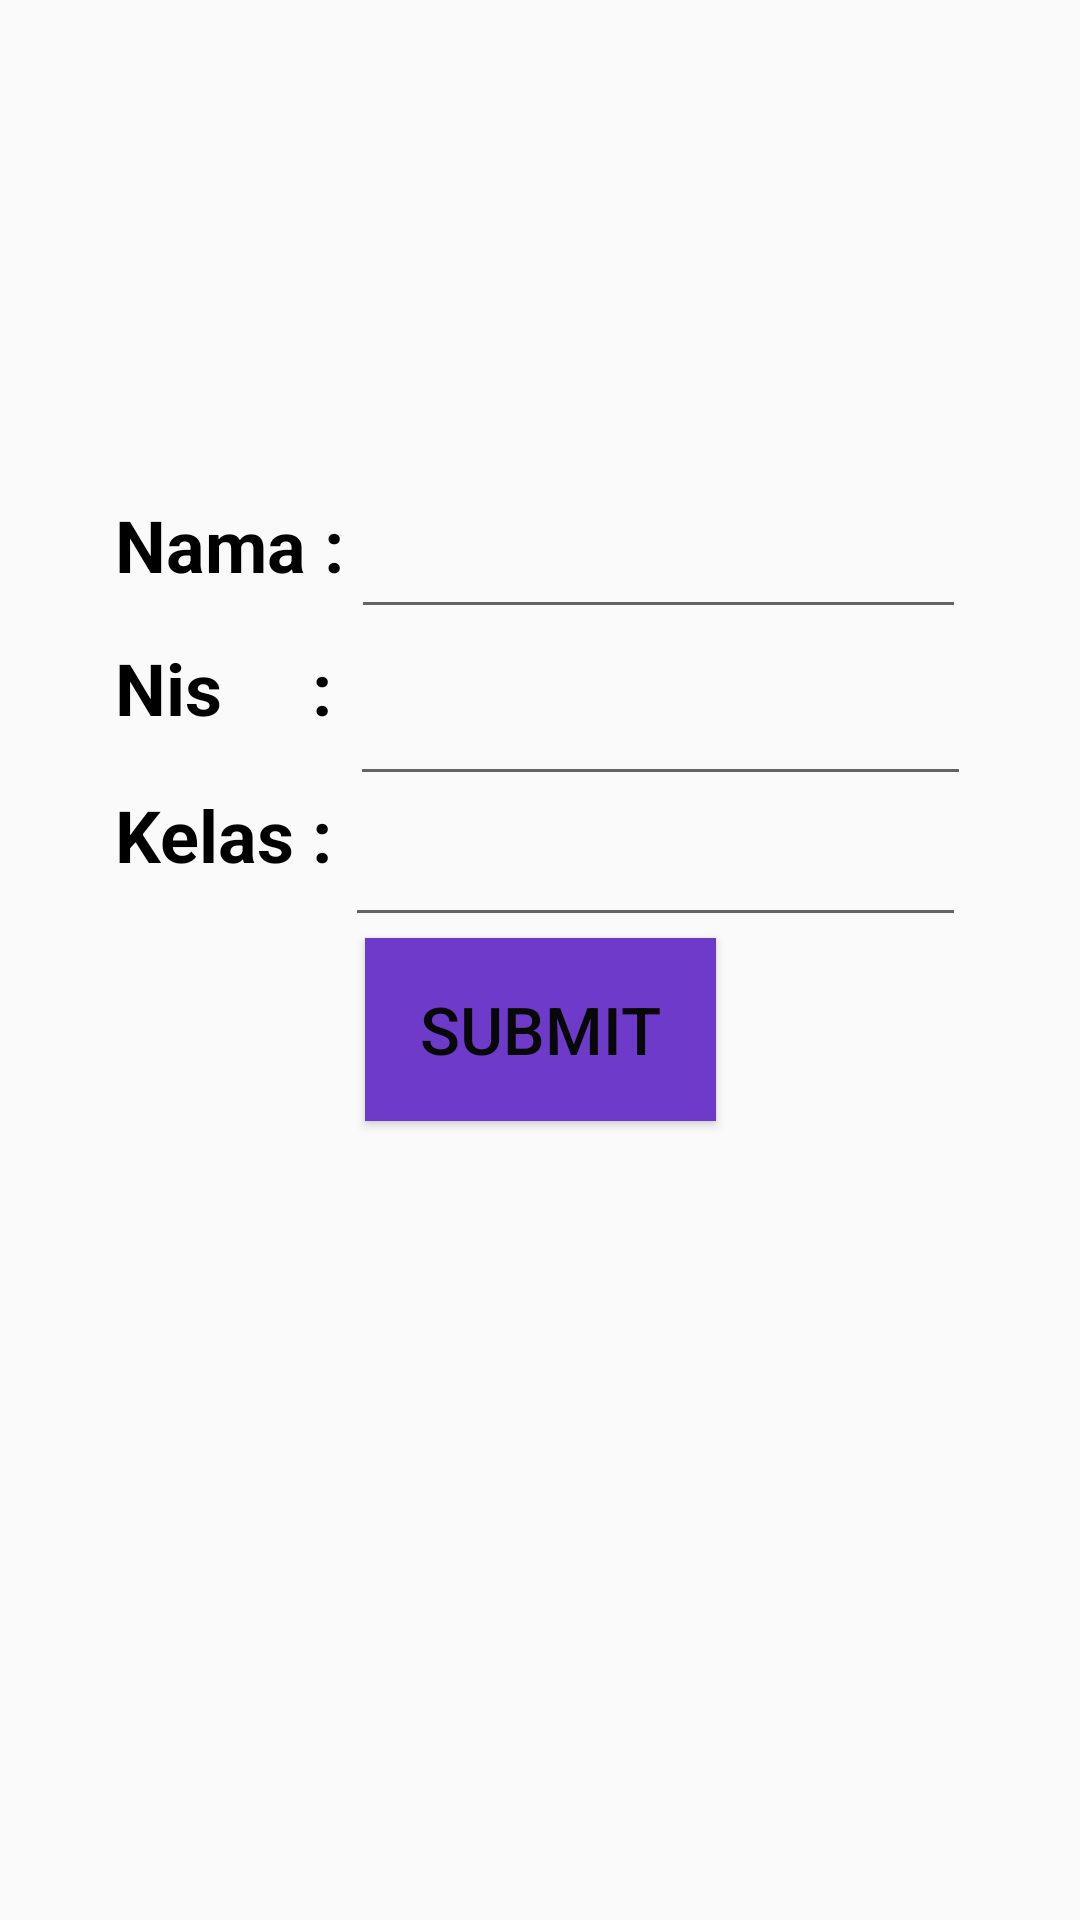

Android layout source for this screen:
<!-- AndroidManifest.xml: application theme Theme.JobSheet13N -->
<!-- res/layout/activity_main.xml -->
<?xml version="1.0" encoding="utf-8"?>
<android.support.constraint.ConstraintLayout xmlns:android="http://schemas.android.com/apk/res/android"
    xmlns:app="http://schemas.android.com/apk/res-auto"
    xmlns:tools="http://schemas.android.com/tools"
    android:layout_width="match_parent"
    android:layout_height="match_parent"
    tools:context=".MainActivity">


    <TextView
        android:id="@+id/namaView"
        android:layout_width="99dp"
        android:layout_height="47dp"
        android:text="Nama :"
        android:textSize="24sp"
        android:textColor="@color/black"
        android:textStyle="bold"
        app:layout_constraintBottom_toBottomOf="parent"
        app:layout_constraintEnd_toEndOf="parent"
        app:layout_constraintHorizontal_bias="0.147"
        app:layout_constraintStart_toStartOf="parent"
        app:layout_constraintTop_toTopOf="parent"
        app:layout_constraintVertical_bias="0.279" />

    <TextView
        android:id="@+id/NisView"
        android:layout_width="99dp"
        android:layout_height="47dp"
        android:text="Nis     :"
        android:textColor="@color/black"
        android:textSize="24sp"
        android:textStyle="bold"
        app:layout_constraintBottom_toBottomOf="parent"
        app:layout_constraintEnd_toEndOf="parent"
        app:layout_constraintHorizontal_bias="0.147"
        app:layout_constraintStart_toStartOf="parent"
        app:layout_constraintTop_toTopOf="parent"
        app:layout_constraintVertical_bias="0.359" />

    <TextView
        android:id="@+id/KelasView"
        android:layout_width="99dp"
        android:layout_height="47dp"
        android:text="Kelas :"
        android:textColor="@color/black"
        android:textSize="24sp"
        android:textStyle="bold"
        app:layout_constraintBottom_toBottomOf="parent"
        app:layout_constraintEnd_toEndOf="parent"
        app:layout_constraintHorizontal_bias="0.147"
        app:layout_constraintStart_toStartOf="parent"
        app:layout_constraintTop_toTopOf="parent"
        app:layout_constraintVertical_bias="0.442" />

    <EditText
        android:id="@+id/namaEdit"
        android:layout_width="205dp"
        android:layout_height="44dp"
        android:layout_marginStart="16dp"
        android:textColor="@color/black"
        android:textSize="24sp"
        android:textStyle="bold"
        app:layout_constraintBottom_toBottomOf="parent"
        app:layout_constraintEnd_toEndOf="parent"
        app:layout_constraintHorizontal_bias="0.726"
        app:layout_constraintStart_toStartOf="parent"
        app:layout_constraintTop_toTopOf="parent"
        app:layout_constraintVertical_bias="0.278" />

    <EditText
        android:id="@+id/nisEdit"
        android:layout_width="207dp"
        android:layout_height="53dp"
        android:layout_marginStart="16dp"
        android:textColor="@color/black"
        android:textSize="24sp"
        android:textStyle="bold"
        app:layout_constraintBottom_toBottomOf="parent"
        app:layout_constraintEnd_toEndOf="parent"
        app:layout_constraintHorizontal_bias="0.734"
        app:layout_constraintStart_toStartOf="parent"
        app:layout_constraintTop_toTopOf="parent"
        app:layout_constraintVertical_bias="0.362" />

    <EditText
        android:id="@+id/KelasEdit"
        android:layout_width="207dp"
        android:layout_height="51dp"
        android:layout_marginStart="16dp"
        android:layout_marginTop="4dp"
        android:textColor="@color/black"
        android:textSize="24sp"
        android:textStyle="bold"
        app:layout_constraintBottom_toBottomOf="parent"
        app:layout_constraintEnd_toEndOf="parent"
        app:layout_constraintHorizontal_bias="0.723"
        app:layout_constraintStart_toStartOf="parent"
        app:layout_constraintTop_toTopOf="parent"
        app:layout_constraintVertical_bias="0.44" />

    <Button
        android:id="@+id/submitBtn"
        android:layout_width="117dp"
        android:layout_height="61dp"
        android:background="#6E3ACA"
        android:text="Submit"
        android:textColor="#090808"
        android:textSize="22sp"
        app:layout_constraintBottom_toBottomOf="parent"
        app:layout_constraintEnd_toEndOf="parent"
        app:layout_constraintStart_toStartOf="parent"
        app:layout_constraintTop_toTopOf="parent"
        app:layout_constraintVertical_bias="0.54" />


</android.support.constraint.ConstraintLayout>
<!-- resources referenced by this layout -->
<resources>
  <style name="Theme.JobSheet13N" parent="Theme.AppCompat.Light.DarkActionBar">
          
          <item name="colorPrimary">@color/purple_500</item>
          <item name="colorPrimaryDark">@color/purple_700</item>
          <item name="colorAccent">@color/teal_200</item>
          
      </style>
  <!-- not gathered from this repository: default colours our renderer supplied (Android Studio template values) -->
  <color name="purple_500">#FF6200EE</color>
  <color name="purple_700">#FF3700B3</color>
  <color name="teal_200">#FF03DAC5</color>
  <color name="black">#FF000000</color>
</resources>
